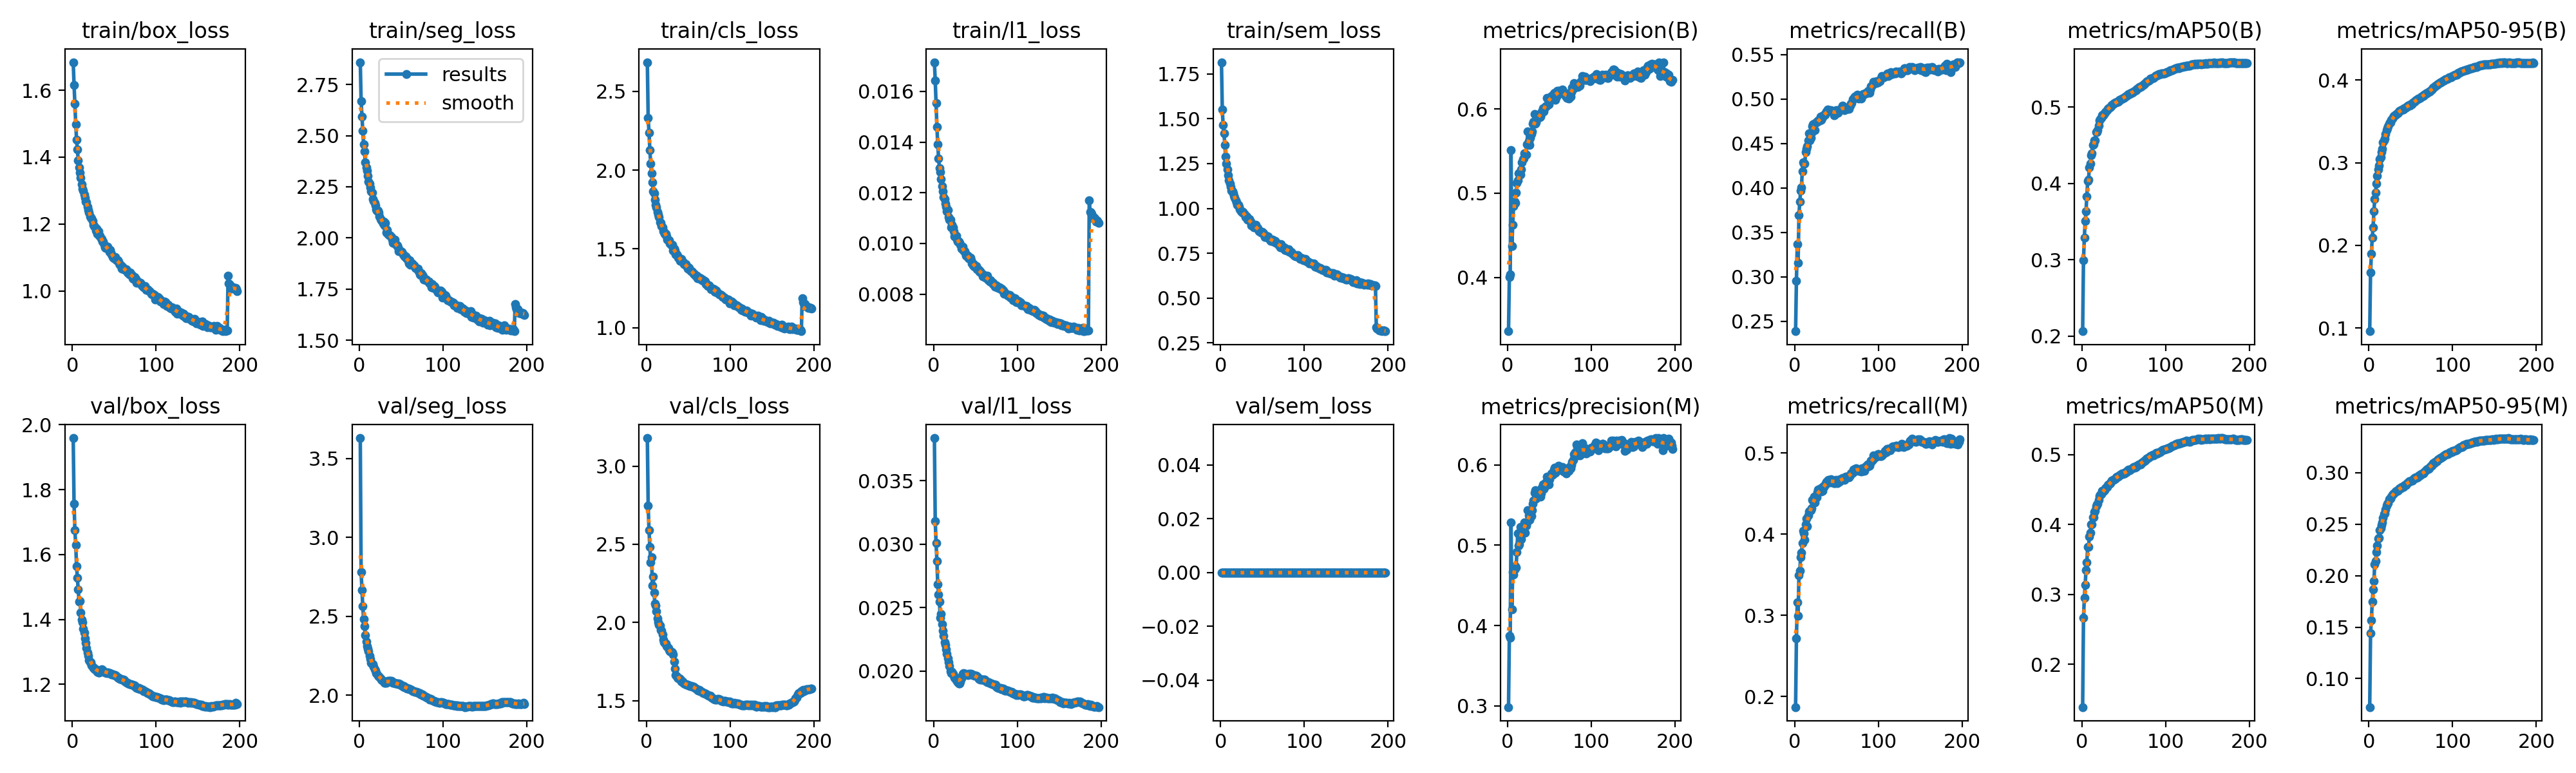

The file beside this chart, header and first rows:
epoch, time, train/box_loss, train/seg_loss, train/cls_loss, train/l1_loss, train/sem_loss, metrics/precision(B), metrics/recall(B), metrics/mAP50(B), metrics/mAP50-95(B), metrics/precision(M), metrics/recall(M), metrics/mAP50(M), metrics/mAP50-95(M), val/box_loss, val/seg_loss, val/cls_loss, val/l1_loss, val/sem_loss, lr/pg0, lr/pg1, lr/pg2
1, 698.1, 1.684, 2.859, 2.685, 0.01715, 1.815, 0.3361, 0.2386, 0.2064, 0.09605, 0.2984, 0.1869, 0.1388, 0.07227, 1.959, 3.63, 3.179, 0.03836, 0, 0.0003333, 0.0003333, 0.06701
2, 1319, 1.616, 2.668, 2.332, 0.01643, 1.55, 0.4004, 0.2955, 0.2997, 0.1672, 0.3871, 0.2712, 0.2665, 0.1441, 1.757, 2.78, 2.748, 0.03181, 0, 0.0006665, 0.0006665, 0.03401
3, 1939, 1.56, 2.594, 2.239, 0.01555, 1.465, 0.4032, 0.3366, 0.3287, 0.19, 0.3845, 0.3163, 0.2953, 0.1569, 1.675, 2.666, 2.589, 0.03008, 0, 0.0009997, 0.0009997, 0.001008
4, 2558, 1.499, 2.524, 2.129, 0.0146, 1.418, 0.5513, 0.3154, 0.3506, 0.2092, 0.5285, 0.2991, 0.3135, 0.1744, 1.63, 2.563, 2.482, 0.02866, 0, 0.0009995, 0.0009995, 0.0009995
5, 3173, 1.453, 2.457, 2.042, 0.01392, 1.352, 0.4374, 0.3693, 0.3634, 0.2214, 0.4204, 0.3498, 0.3345, 0.1864, 1.565, 2.48, 2.385, 0.02684, 0, 0.000999, 0.000999, 0.000999
6, 3791, 1.423, 2.424, 1.979, 0.01336, 1.289, 0.4624, 0.3841, 0.3831, 0.2414, 0.4665, 0.3553, 0.346, 0.1948, 1.528, 2.439, 2.416, 0.02601, 0, 0.0009985, 0.0009985, 0.0009985
7, 4408, 1.391, 2.37, 1.922, 0.01297, 1.251, 0.4844, 0.3964, 0.4028, 0.256, 0.4634, 0.3718, 0.3679, 0.211, 1.492, 2.381, 2.237, 0.02547, 0, 0.0009978, 0.0009978, 0.0009978
8, 5023, 1.37, 2.345, 1.866, 0.01281, 1.217, 0.4898, 0.4007, 0.4047, 0.264, 0.4702, 0.3772, 0.3683, 0.2144, 1.454, 2.34, 2.292, 0.02421, 0, 0.000997, 0.000997, 0.000997
9, 5640, 1.354, 2.329, 1.852, 0.01255, 1.185, 0.4884, 0.4188, 0.4213, 0.2745, 0.474, 0.3893, 0.3827, 0.2231, 1.456, 2.312, 2.19, 0.02452, 0, 0.0009961, 0.0009961, 0.0009961
10, 6255, 1.339, 2.303, 1.813, 0.01227, 1.156, 0.5004, 0.4284, 0.426, 0.284, 0.472, 0.4039, 0.3885, 0.2293, 1.422, 2.294, 2.121, 0.02367, 0, 0.0009951, 0.0009951, 0.0009951
11, 6870, 1.319, 2.275, 1.781, 0.01206, 1.14, 0.5123, 0.4271, 0.437, 0.2915, 0.4918, 0.4012, 0.3998, 0.2361, 1.399, 2.279, 2.108, 0.02316, 0, 0.0009939, 0.0009939, 0.0009939
12, 7486, 1.306, 2.265, 1.762, 0.01183, 1.119, 0.5154, 0.4272, 0.4393, 0.2964, 0.5146, 0.3935, 0.4, 0.2367, 1.392, 2.251, 2.071, 0.02278, 0, 0.0009926, 0.0009926, 0.0009926
13, 8100, 1.3, 2.247, 1.734, 0.01175, 1.099, 0.5234, 0.4403, 0.4502, 0.3046, 0.4997, 0.4121, 0.4106, 0.2441, 1.372, 2.23, 2.024, 0.02225, 0, 0.0009912, 0.0009912, 0.0009912
14, 8713, 1.289, 2.229, 1.719, 0.01158, 1.094, 0.5235, 0.4437, 0.4515, 0.307, 0.5013, 0.419, 0.4107, 0.2459, 1.36, 2.206, 2.001, 0.02205, 0, 0.0009897, 0.0009897, 0.0009897
15, 9328, 1.278, 2.223, 1.702, 0.01144, 1.084, 0.5219, 0.4467, 0.4566, 0.3127, 0.5232, 0.4095, 0.4174, 0.2495, 1.342, 2.196, 1.983, 0.02169, 0, 0.0009881, 0.0009881, 0.0009881
16, 9942, 1.267, 2.189, 1.668, 0.01126, 1.071, 0.528, 0.4532, 0.4567, 0.3167, 0.5073, 0.423, 0.4194, 0.2519, 1.327, 2.194, 1.982, 0.02137, 0, 0.0009863, 0.0009863, 0.0009863
17, 10558, 1.265, 2.181, 1.664, 0.01131, 1.06, 0.5367, 0.4615, 0.4671, 0.3245, 0.5187, 0.4277, 0.4261, 0.2563, 1.311, 2.179, 1.951, 0.02098, 0, 0.0009844, 0.0009844, 0.0009844
18, 11173, 1.252, 2.172, 1.645, 0.01105, 1.045, 0.5406, 0.4537, 0.4677, 0.3269, 0.5197, 0.4288, 0.4286, 0.2602, 1.298, 2.163, 1.948, 0.02071, 0, 0.0009825, 0.0009825, 0.0009825
19, 11788, 1.242, 2.158, 1.636, 0.01094, 1.033, 0.5414, 0.4563, 0.4703, 0.3297, 0.5181, 0.4296, 0.43, 0.2606, 1.288, 2.156, 1.924, 0.0204, 0, 0.0009803, 0.0009803, 0.0009803
20, 12401, 1.235, 2.139, 1.613, 0.01093, 1.019, 0.5472, 0.4623, 0.4758, 0.3349, 0.5286, 0.432, 0.4349, 0.2644, 1.273, 2.14, 1.89, 0.02, 0, 0.0009781, 0.0009781, 0.0009781
21, 13017, 1.222, 2.133, 1.608, 0.01064, 1.019, 0.5457, 0.4696, 0.4825, 0.3391, 0.5154, 0.4423, 0.4408, 0.2682, 1.268, 2.134, 1.874, 0.01985, 0, 0.0009758, 0.0009758, 0.0009758
22, 13632, 1.219, 2.133, 1.598, 0.01074, 1.009, 0.5457, 0.4714, 0.484, 0.3422, 0.5243, 0.4414, 0.4429, 0.2697, 1.268, 2.121, 1.869, 0.01995, 0, 0.0009733, 0.0009733, 0.0009733
23, 14246, 1.218, 2.124, 1.595, 0.01064, 0.9958, 0.5583, 0.4719, 0.4855, 0.3442, 0.5286, 0.4463, 0.4431, 0.2706, 1.259, 2.12, 1.866, 0.01977, 0, 0.0009707, 0.0009707, 0.0009707
24, 14865, 1.209, 2.105, 1.579, 0.01047, 0.9832, 0.5732, 0.4646, 0.489, 0.3477, 0.5435, 0.439, 0.4478, 0.2746, 1.254, 2.116, 1.848, 0.0196, 0, 0.000968, 0.000968, 0.000968
25, 15479, 1.198, 2.092, 1.559, 0.01029, 0.9841, 0.5618, 0.4728, 0.4898, 0.3487, 0.5374, 0.4451, 0.448, 0.2752, 1.251, 2.108, 1.844, 0.01945, 0, 0.0009652, 0.0009652, 0.0009652
26, 16093, 1.195, 2.085, 1.555, 0.01031, 0.9756, 0.5575, 0.4741, 0.4892, 0.3491, 0.5319, 0.4456, 0.4471, 0.2751, 1.251, 2.1, 1.835, 0.01942, 0, 0.0009623, 0.0009623, 0.0009623
27, 16705, 1.192, 2.084, 1.556, 0.01031, 0.9799, 0.5656, 0.4746, 0.4915, 0.3518, 0.5348, 0.4518, 0.4493, 0.2771, 1.246, 2.096, 1.824, 0.01929, 0, 0.0009593, 0.0009593, 0.0009593
28, 17316, 1.18, 2.07, 1.532, 0.01015, 0.9695, 0.5701, 0.4756, 0.4934, 0.3535, 0.5369, 0.4553, 0.4515, 0.2784, 1.247, 2.091, 1.816, 0.01923, 0, 0.0009561, 0.0009561, 0.0009561
29, 17928, 1.186, 2.079, 1.531, 0.01007, 0.9643, 0.573, 0.4762, 0.4944, 0.355, 0.5434, 0.4545, 0.4527, 0.2795, 1.242, 2.086, 1.812, 0.01912, 0, 0.0009529, 0.0009529, 0.0009529
30, 18541, 1.172, 2.061, 1.524, 0.01008, 0.9534, 0.5829, 0.4756, 0.4959, 0.3563, 0.5518, 0.4532, 0.454, 0.2802, 1.239, 2.08, 1.809, 0.019, 0, 0.0009495, 0.0009495, 0.0009495
31, 19153, 1.179, 2.074, 1.527, 0.01003, 0.9567, 0.5848, 0.4798, 0.4979, 0.3578, 0.5558, 0.4565, 0.4565, 0.2811, 1.237, 2.077, 1.806, 0.01903, 0, 0.000946, 0.000946, 0.000946
32, 19766, 1.166, 2.027, 1.49, 0.00994, 0.9384, 0.5943, 0.4762, 0.4988, 0.3583, 0.5652, 0.4527, 0.4577, 0.2817, 1.237, 2.077, 1.793, 0.01917, 0, 0.0009425, 0.0009425, 0.0009425
33, 20380, 1.164, 2.04, 1.501, 0.00979, 0.9371, 0.5823, 0.4796, 0.4995, 0.3592, 0.5687, 0.4536, 0.4582, 0.2826, 1.241, 2.085, 1.749, 0.01942, 0, 0.0009388, 0.0009388, 0.0009388
34, 20992, 1.157, 2.019, 1.488, 0.00985, 0.9393, 0.5843, 0.4813, 0.5002, 0.3598, 0.5583, 0.4587, 0.4591, 0.2824, 1.245, 2.091, 1.704, 0.01963, 0, 0.000935, 0.000935, 0.000935
35, 21604, 1.155, 2.015, 1.466, 0.00987, 0.9313, 0.5884, 0.4819, 0.5009, 0.3609, 0.5643, 0.458, 0.4607, 0.2833, 1.245, 2.091, 1.664, 0.01979, 0, 0.0009311, 0.0009311, 0.0009311
36, 22217, 1.148, 2.012, 1.465, 0.00972, 0.9272, 0.592, 0.4824, 0.5026, 0.3623, 0.5655, 0.4605, 0.4626, 0.2845, 1.244, 2.089, 1.655, 0.0198, 0, 0.0009271, 0.0009271, 0.0009271
37, 22827, 1.149, 2.01, 1.456, 0.00969, 0.9058, 0.5905, 0.4842, 0.5034, 0.3629, 0.563, 0.4628, 0.4636, 0.2849, 1.242, 2.089, 1.645, 0.01979, 0, 0.0009229, 0.0009229, 0.0009229
38, 23440, 1.139, 2.004, 1.445, 0.00963, 0.9123, 0.5899, 0.4858, 0.5044, 0.3636, 0.562, 0.4646, 0.4642, 0.2852, 1.239, 2.088, 1.642, 0.01975, 0, 0.0009187, 0.0009187, 0.0009187
39, 24050, 1.13, 1.991, 1.441, 0.00951, 0.9082, 0.5913, 0.4879, 0.5052, 0.3637, 0.5602, 0.4666, 0.4646, 0.2861, 1.237, 2.084, 1.643, 0.01972, 0, 0.0009144, 0.0009144, 0.0009144
40, 24660, 1.128, 1.975, 1.425, 0.00952, 0.8952, 0.5939, 0.4871, 0.506, 0.3642, 0.5646, 0.4667, 0.4661, 0.2864, 1.237, 2.08, 1.636, 0.01971, 0, 0.00091, 0.00091, 0.00091
41, 25272, 1.132, 1.986, 1.435, 0.00952, 0.9043, 0.5969, 0.4873, 0.506, 0.3647, 0.5716, 0.4655, 0.4671, 0.2864, 1.234, 2.078, 1.633, 0.01965, 0, 0.0009055, 0.0009055, 0.0009055
42, 25882, 1.132, 1.992, 1.434, 0.00942, 0.9099, 0.6006, 0.4863, 0.5073, 0.3656, 0.5759, 0.4641, 0.4688, 0.2877, 1.236, 2.079, 1.621, 0.01975, 0, 0.0009008, 0.0009008, 0.0009008
43, 26494, 1.126, 1.973, 1.415, 0.00942, 0.8936, 0.5973, 0.4876, 0.5071, 0.366, 0.5702, 0.4675, 0.4687, 0.2881, 1.236, 2.074, 1.62, 0.01975, 0, 0.0008961, 0.0008961, 0.0008961
44, 27105, 1.118, 1.966, 1.417, 0.00943, 0.8895, 0.6012, 0.4863, 0.5081, 0.3668, 0.5716, 0.4667, 0.469, 0.2884, 1.235, 2.074, 1.614, 0.01974, 0, 0.0008913, 0.0008913, 0.0008913
45, 27717, 1.122, 1.964, 1.403, 0.00934, 0.8801, 0.6032, 0.4857, 0.5092, 0.3676, 0.5786, 0.4641, 0.4698, 0.2894, 1.235, 2.073, 1.61, 0.01977, 0, 0.0008864, 0.0008864, 0.0008864
46, 28328, 1.115, 1.955, 1.401, 0.00922, 0.8712, 0.6031, 0.4861, 0.5094, 0.3685, 0.5776, 0.4664, 0.4709, 0.2899, 1.233, 2.07, 1.606, 0.01973, 0, 0.0008814, 0.0008814, 0.0008814
47, 28941, 1.109, 1.936, 1.404, 0.00914, 0.8721, 0.6131, 0.4819, 0.5104, 0.3691, 0.5854, 0.4631, 0.4718, 0.2904, 1.231, 2.072, 1.606, 0.01968, 0, 0.0008763, 0.0008763, 0.0008763
48, 29552, 1.102, 1.937, 1.392, 0.00918, 0.8659, 0.6106, 0.4827, 0.5116, 0.3696, 0.5824, 0.4629, 0.4727, 0.2916, 1.231, 2.069, 1.6, 0.01967, 0, 0.0008711, 0.0008711, 0.0008711
49, 30164, 1.099, 1.934, 1.376, 0.00908, 0.8706, 0.6051, 0.4874, 0.5116, 0.3694, 0.5756, 0.4672, 0.4721, 0.2917, 1.23, 2.065, 1.6, 0.01962, 0, 0.0008658, 0.0008658, 0.0008658
50, 30774, 1.098, 1.931, 1.383, 0.00908, 0.8691, 0.6127, 0.4852, 0.5125, 0.3708, 0.582, 0.4647, 0.4727, 0.2918, 1.229, 2.063, 1.597, 0.0196, 0, 0.0008605, 0.0008605, 0.0008605
51, 31384, 1.102, 1.933, 1.38, 0.0091, 0.8608, 0.6127, 0.4842, 0.5127, 0.371, 0.5859, 0.4629, 0.4732, 0.2922, 1.228, 2.062, 1.595, 0.0196, 0, 0.000855, 0.000855, 0.000855
52, 31996, 1.094, 1.92, 1.366, 0.00898, 0.8502, 0.6154, 0.4848, 0.5136, 0.3719, 0.5892, 0.4642, 0.4744, 0.2928, 1.226, 2.053, 1.592, 0.01957, 0, 0.0008495, 0.0008495, 0.0008495
53, 32608, 1.092, 1.915, 1.359, 0.00898, 0.8419, 0.6144, 0.4876, 0.5147, 0.373, 0.589, 0.4648, 0.4751, 0.2935, 1.224, 2.055, 1.593, 0.01949, 0, 0.0008439, 0.0008439, 0.0008439
54, 33222, 1.091, 1.909, 1.36, 0.00896, 0.846, 0.614, 0.4879, 0.5158, 0.3738, 0.5882, 0.4677, 0.4767, 0.2947, 1.22, 2.051, 1.594, 0.01938, 0, 0.0008381, 0.0008381, 0.0008381
55, 33840, 1.089, 1.909, 1.356, 0.00889, 0.8429, 0.6181, 0.4892, 0.5163, 0.3746, 0.594, 0.4663, 0.4775, 0.295, 1.22, 2.048, 1.59, 0.01935, 0, 0.0008323, 0.0008323, 0.0008323
56, 34453, 1.082, 1.9, 1.342, 0.00891, 0.8385, 0.6193, 0.4896, 0.5172, 0.3756, 0.5969, 0.4668, 0.4788, 0.2954, 1.217, 2.046, 1.587, 0.01932, 0, 0.0008265, 0.0008265, 0.0008265
57, 35068, 1.079, 1.899, 1.34, 0.00884, 0.8432, 0.6111, 0.4926, 0.5171, 0.3759, 0.5906, 0.4695, 0.4778, 0.2952, 1.216, 2.043, 1.585, 0.0193, 0, 0.0008205, 0.0008205, 0.0008205
58, 35682, 1.077, 1.887, 1.335, 0.00881, 0.8303, 0.6145, 0.4911, 0.5181, 0.3766, 0.5927, 0.4686, 0.4784, 0.2959, 1.216, 2.043, 1.581, 0.01932, 0, 0.0008145, 0.0008145, 0.0008145
59, 36298, 1.067, 1.874, 1.326, 0.0087, 0.8302, 0.6216, 0.4877, 0.5189, 0.3773, 0.5957, 0.4668, 0.4793, 0.2964, 1.215, 2.041, 1.577, 0.01932, 0, 0.0008084, 0.0008084, 0.0008084
60, 36913, 1.072, 1.889, 1.329, 0.00876, 0.8192, 0.6195, 0.49, 0.5192, 0.3779, 0.5931, 0.4701, 0.4802, 0.2972, 1.215, 2.039, 1.571, 0.01931, 0, 0.0008022, 0.0008022, 0.0008022
... 137 more rows
